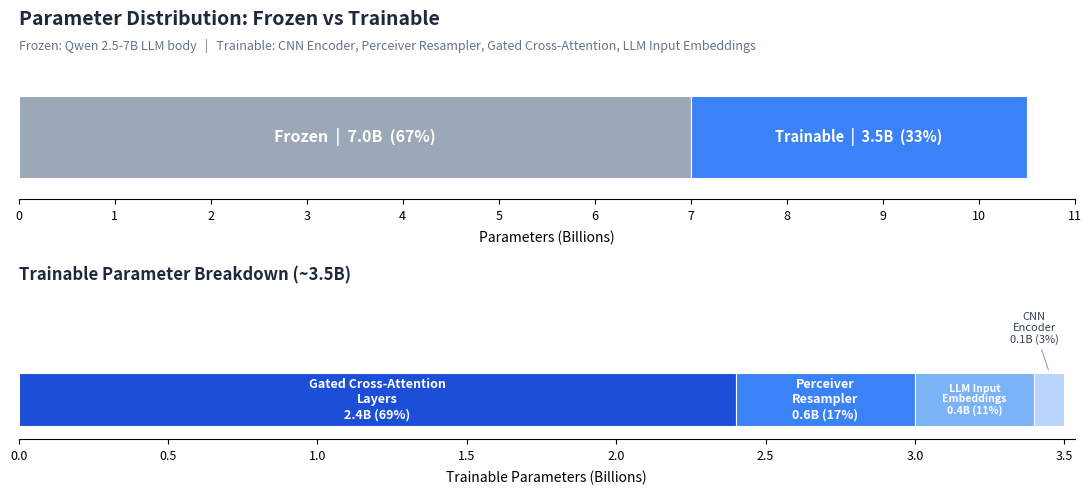

This chart was generated by the following Python code: (Note: this script raises an exception after producing the figure.)
#!/usr/bin/env python3
"""
fig_003: Parameter Distribution — Frozen vs Trainable
Horizontal stacked bar chart with breakdown of trainable components.
"""

import matplotlib.pyplot as plt
import matplotlib.patches as mpatches
import numpy as np

# --- Data from verified facts ---
# Total: 10.5B parameters
# Frozen: 7B (Qwen 2.5-7B LLM body)
# Trainable: ~3.5B split across components
total_params = 10.5  # billions
frozen_params = 7.0
trainable_params = 3.5

# Trainable component breakdown (approximate splits based on architecture)
# Components: CNN Encoder, Perceiver Resampler, Gated Cross-Attention layers, LLM Input Embeddings
# Gated cross-attention at every decoder layer dominates trainable params
trainable_components = {
    "Gated Cross-Attention\nLayers": 2.4,
    "Perceiver\nResampler": 0.6,
    "LLM Input\nEmbeddings": 0.4,
    "CNN\nEncoder": 0.1,
}

# --- Colors ---
frozen_color = "#9CA8B8"       # muted gray
trainable_color = "#3B82F6"    # vibrant blue
component_colors = [
    "#1D4ED8",  # Gated Cross-Attention - darkest blue
    "#3B82F6",  # Perceiver Resampler
    "#7CB3F7",  # LLM Input Embeddings
    "#B8D4FA",  # CNN Encoder - lightest blue
]

# --- Figure setup ---
fig = plt.figure(figsize=(12, 5.0), facecolor="white")

# Use manual axes placement for precise control
ax1 = fig.add_axes([0.06, 0.58, 0.88, 0.25])   # [left, bottom, width, height]
ax2 = fig.add_axes([0.06, 0.10, 0.88, 0.25])

bar_height = 0.5

# ============================================================
# TOP BAR: Frozen vs Trainable
# ============================================================
frozen_pct = frozen_params / total_params * 100
trainable_pct = trainable_params / total_params * 100

# Draw bars
ax1.barh(0, frozen_params, height=bar_height, color=frozen_color,
         edgecolor="white", linewidth=0.8)
ax1.barh(0, trainable_params, height=bar_height, left=frozen_params,
         color=trainable_color, edgecolor="white", linewidth=0.8)

# Labels inside bars
ax1.text(frozen_params / 2, 0,
         f"Frozen  |  7.0B  ({frozen_pct:.0f}%)",
         ha="center", va="center", fontsize=11.5, fontweight="bold",
         color="white")
ax1.text(frozen_params + trainable_params / 2, 0,
         f"Trainable  |  3.5B  ({trainable_pct:.0f}%)",
         ha="center", va="center", fontsize=10.5, fontweight="bold",
         color="white")

# Styling
ax1.set_xlim(0, total_params)
ax1.set_ylim(-0.38, 0.38)
ax1.set_yticks([])
ax1.set_xlabel("Parameters (Billions)", fontsize=10, labelpad=6)
ax1.set_xticks(np.arange(0, 11.5, 1))
ax1.tick_params(axis="x", labelsize=9)
ax1.spines["top"].set_visible(False)
ax1.spines["right"].set_visible(False)
ax1.spines["left"].set_visible(False)

# Title
fig.text(0.06, 0.93, "Parameter Distribution: Frozen vs Trainable",
         fontsize=14, fontweight="bold", color="#1E293B")
fig.text(0.06, 0.88,
         "Frozen: Qwen 2.5-7B LLM body   |   "
         "Trainable: CNN Encoder, Perceiver Resampler, "
         "Gated Cross-Attention, LLM Input Embeddings",
         fontsize=9, color="#64748B")

# ============================================================
# BOTTOM BAR: Trainable breakdown by component
# ============================================================
# Section label
fig.text(0.06, 0.42, "Trainable Parameter Breakdown (~3.5B)",
         fontsize=12, fontweight="bold", color="#1E293B")

left = 0
comp_names = list(trainable_components.keys())
comp_values = list(trainable_components.values())

for i, (name, val) in enumerate(zip(comp_names, comp_values)):
    ax2.barh(0, val, height=bar_height, left=left,
             color=component_colors[i], edgecolor="white", linewidth=0.8)

    pct = val / trainable_params * 100
    cx = left + val / 2

    if val >= 0.5:
        # Label inside bar
        ax2.text(cx, 0, f"{name}\n{val}B ({pct:.0f}%)",
                 ha="center", va="center", fontsize=9, fontweight="600",
                 color="white", linespacing=1.2)
    elif val >= 0.3:
        # Label inside bar, smaller font
        ax2.text(cx, 0, f"{name}\n{val}B ({pct:.0f}%)",
                 ha="center", va="center", fontsize=7.5, fontweight="600",
                 color="white", linespacing=1.1)
    else:
        # Place label above for narrow segments
        ax2.annotate(f"{name}\n{val}B ({pct:.0f}%)",
                     xy=(cx, bar_height / 2), xytext=(cx - 0.05, 0.52),
                     ha="center", va="bottom", fontsize=8, fontweight="500",
                     color="#334155", linespacing=1.1,
                     arrowprops=dict(arrowstyle="-", color="#94A3B8",
                                     lw=0.8))
    left += val

# Styling
ax2.set_xlim(0, trainable_params * 1.01)
ax2.set_ylim(-0.38, 0.80)
ax2.set_yticks([])
ax2.set_xlabel("Trainable Parameters (Billions)", fontsize=10, labelpad=6)
ax2.set_xticks(np.arange(0, 4.0, 0.5))
ax2.tick_params(axis="x", labelsize=9)
ax2.spines["top"].set_visible(False)
ax2.spines["right"].set_visible(False)
ax2.spines["left"].set_visible(False)

# ============================================================
# Save
# ============================================================
fig.savefig("/home/<user>/notion-figures/polymarkets/fig_003.png",
            dpi=200, bbox_inches="tight", facecolor="white")
plt.close()

print("Saved: /home/<user>/notion-figures/polymarkets/fig_003.png")
